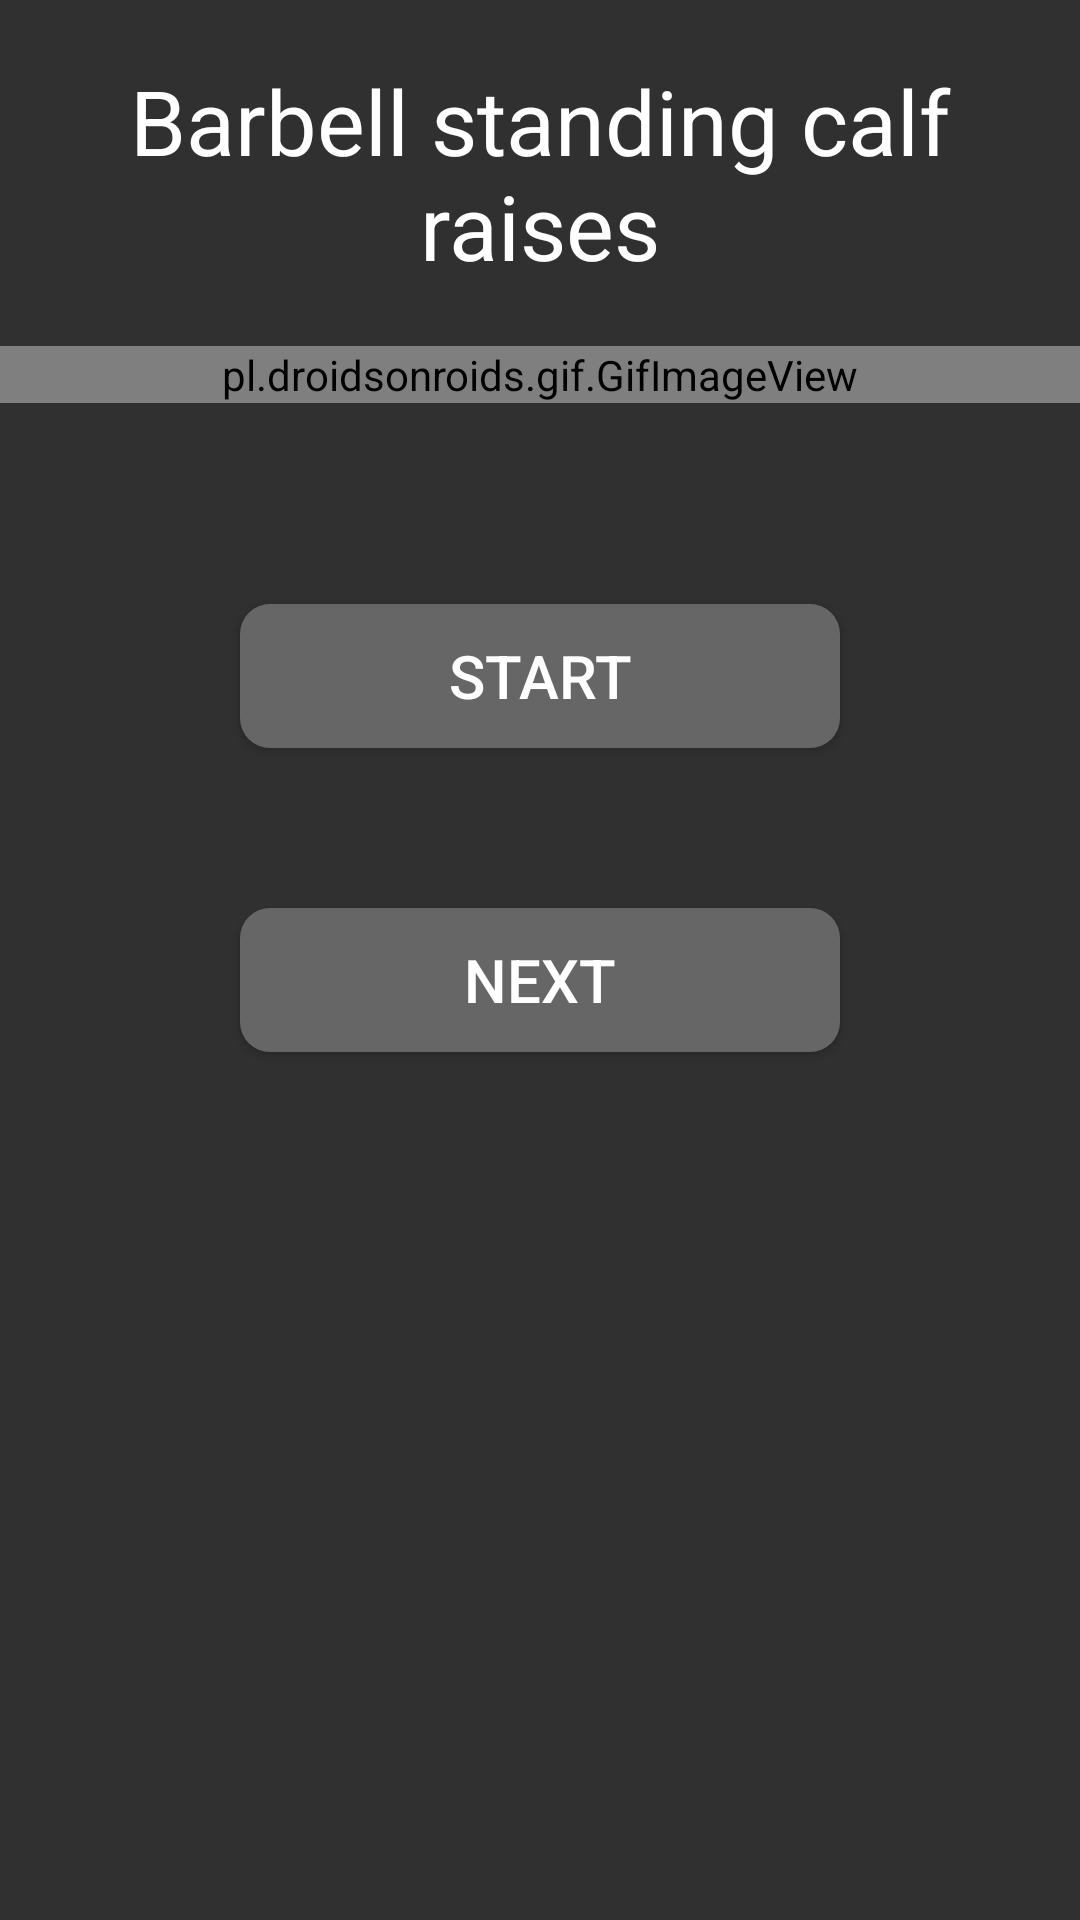

This screen was rendered from an Android layout file. Write that file and the resources it references.
<!-- AndroidManifest.xml: application theme Theme.AppCompat.NoActionBar -->
<!-- res/layout/activity_calfraises.xml -->
<?xml version="1.0" encoding="utf-8"?>
<LinearLayout xmlns:android="http://schemas.android.com/apk/res/android"
    xmlns:app="http://schemas.android.com/apk/res-auto"
    xmlns:tools="http://schemas.android.com/tools"
    android:layout_width="match_parent"
    android:layout_height="match_parent"
    tools:context=".calfraises"
    android:orientation="vertical">

    <TextView
        android:layout_width="match_parent"
        android:layout_height="wrap_content"
        android:text="Barbell standing calf raises"
        android:textAlignment="center"
        android:gravity="center"
        android:layout_marginBottom="20dp"
        android:layout_marginTop="20dp"
        android:textSize="30dp"
        android:textColor="@color/white"/>

    <pl.droidsonroids.gif.GifImageView
        android:layout_width="match_parent"
        android:layout_height="wrap_content"
        android:background="#fff"
        android:src="@drawable/calfriases"
        android:layout_marginBottom="20dp"
        android:repeatCount="infinite"
        />

    <TextView
        android:id="@+id/repsandseries"
        android:layout_width="match_parent"
        android:layout_height="wrap_content"
        android:layout_marginBottom="20dp"
        android:textAlignment="center"
        android:textSize="20dp"
        />

    <Button
        android:layout_width="match_parent"
        android:layout_height="wrap_content"
        android:layout_marginHorizontal="80dp"
        android:background="@drawable/mybutton"
        android:onClick="spustiodpocet"
        android:text="START"
        android:textColor="@color/white"
        android:textSize="20dp" />

    <TextView
        android:id="@+id/countdown"
        android:layout_width="match_parent"
        android:layout_height="wrap_content"
        android:layout_gravity="center"
        android:textAlignment="center"
        android:textSize="40dp" />
    <Button
        android:layout_gravity="bottom"
        android:layout_width="match_parent"
        android:layout_height="wrap_content"
        android:layout_marginHorizontal="80dp"
        android:background="@drawable/mybutton"
        android:text="NEXT"
        android:textSize="20dp"
        android:textColor="@color/white"
        android:onClick="prechodnadruhycvik"/>

</LinearLayout>
<!-- resources referenced by this layout -->
<resources>
  <!-- drawable mybutton (drawable) -->
  <?xml version="1.0" encoding="utf-8"?>
  <shape xmlns:android="http://schemas.android.com/apk/res/android"
      android:shape="rectangle" android:padding="10dp">
      <solid android:color="#666666"/>
      <corners android:radius="10dp"/>
  </shape>
  <!-- not gathered from this repository: default colours our renderer supplied (Android Studio template values) -->
  <color name="white">#FFFFFFFF</color>
</resources>
